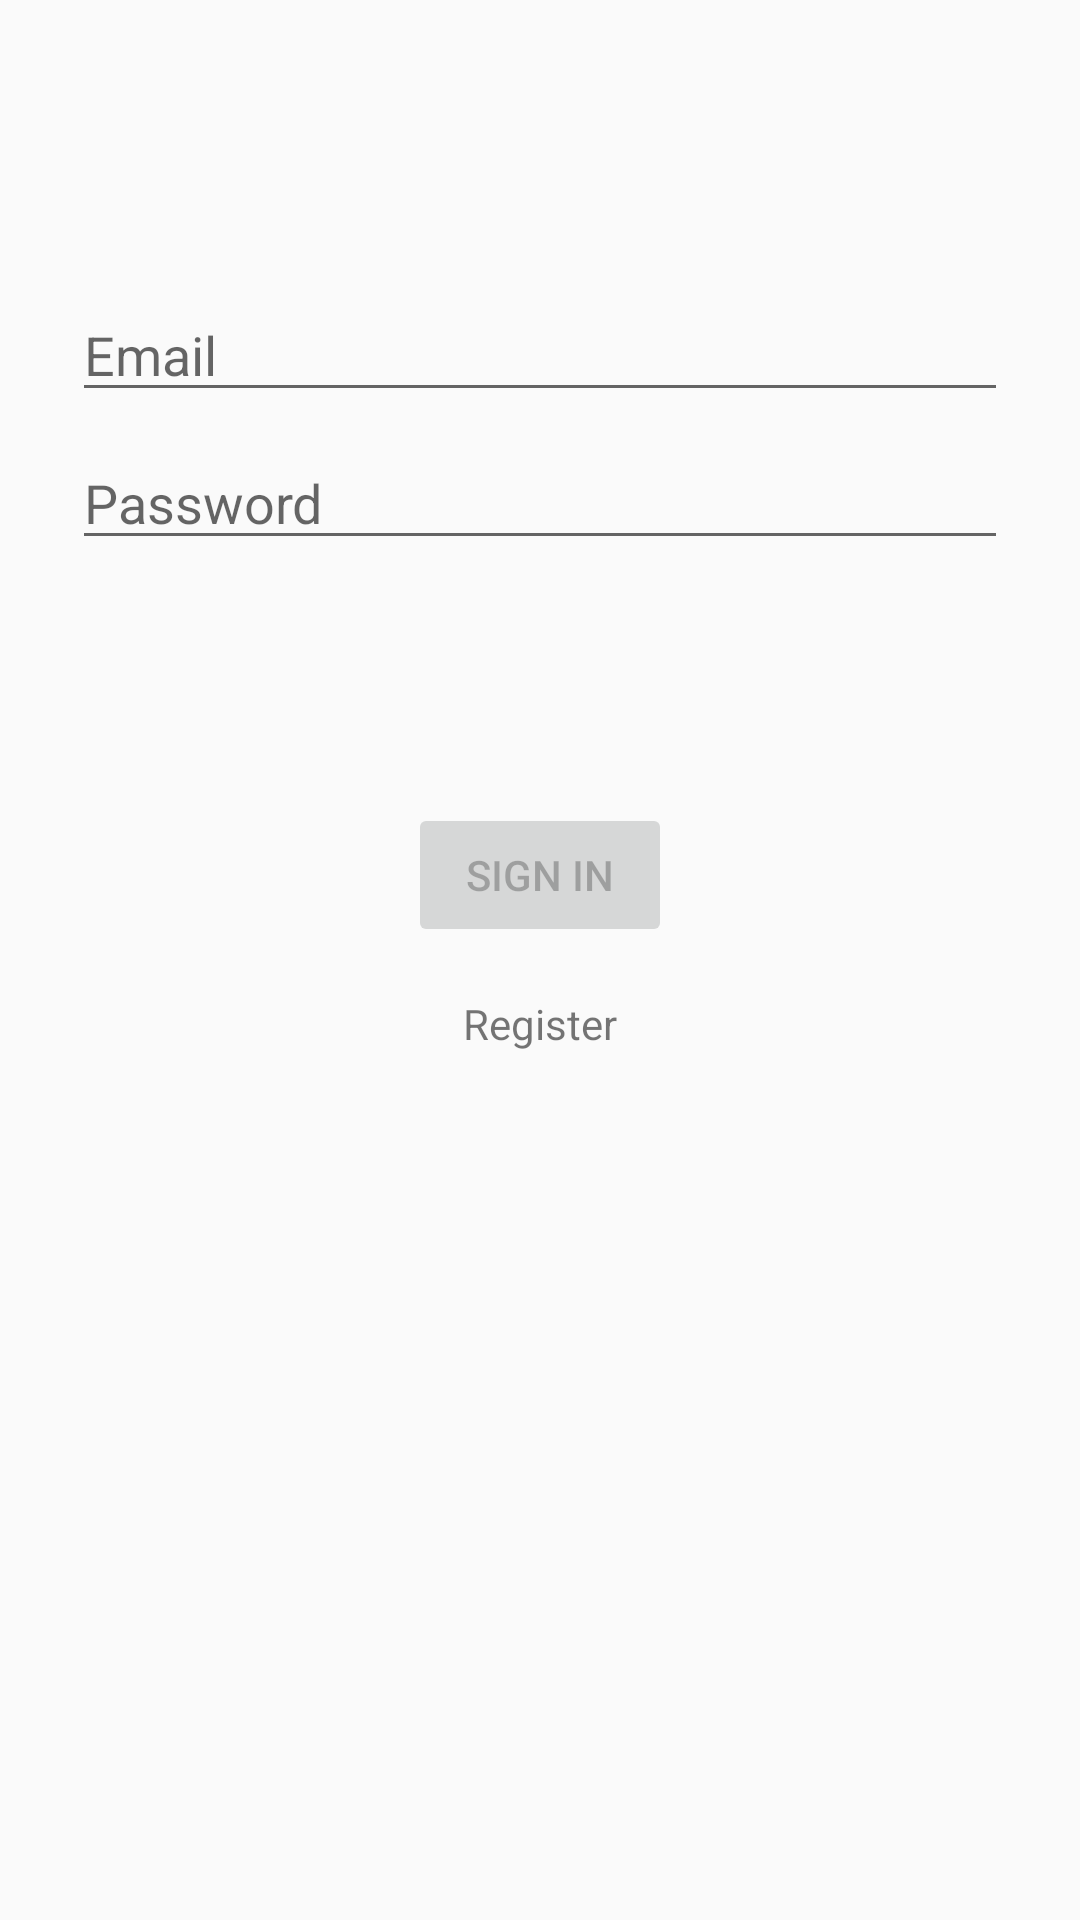

Reconstruct the res/layout file that produces this screen, plus the resources it refers to.
<!-- AndroidManifest.xml: application theme AppTheme -->
<!-- res/layout/activity_login.xml -->
<?xml version="1.0" encoding="utf-8"?>
<android.support.constraint.ConstraintLayout xmlns:android="http://schemas.android.com/apk/res/android"
    xmlns:app="http://schemas.android.com/apk/res-auto"
    xmlns:tools="http://schemas.android.com/tools"
    android:id="@+id/container"
    android:layout_width="match_parent"
    android:layout_height="match_parent"
    android:paddingLeft="@dimen/activity_horizontal_margin"
    android:paddingTop="@dimen/activity_vertical_margin"
    android:paddingRight="@dimen/activity_horizontal_margin"
    android:paddingBottom="@dimen/activity_vertical_margin"
    tools:context=".ui.login.LoginActivity">

    <EditText
        android:id="@+id/username"
        android:layout_width="0dp"
        android:layout_height="wrap_content"
        android:layout_marginStart="24dp"
        android:layout_marginTop="96dp"
        android:layout_marginEnd="24dp"

        android:hint="@string/prompt_email"
        android:inputType="textEmailAddress"
        android:selectAllOnFocus="true"
        app:layout_constraintEnd_toEndOf="parent"
        app:layout_constraintStart_toStartOf="parent"
        app:layout_constraintTop_toTopOf="parent" />

    <EditText
        android:id="@+id/password"
        android:layout_width="0dp"
        android:layout_height="wrap_content"
        android:layout_marginStart="24dp"
        android:layout_marginTop="8dp"
        android:layout_marginEnd="24dp"

        android:hint="@string/prompt_password"
        android:imeActionLabel="@string/action_sign_in_short"
        android:imeOptions="actionDone"
        android:inputType="textPassword"
        android:selectAllOnFocus="true"
        app:layout_constraintEnd_toEndOf="parent"
        app:layout_constraintStart_toStartOf="parent"
        app:layout_constraintTop_toBottomOf="@+id/username" />

    <Button
        android:id="@+id/login"
        android:layout_width="wrap_content"
        android:layout_height="wrap_content"
        android:layout_gravity="start"
        android:layout_marginStart="48dp"
        android:layout_marginTop="16dp"
        android:layout_marginEnd="48dp"
        android:layout_marginBottom="64dp"
        android:enabled="false"
        android:text="@string/action_sign_in"
        app:layout_constraintBottom_toBottomOf="parent"
        app:layout_constraintEnd_toEndOf="parent"
        app:layout_constraintStart_toStartOf="parent"
        app:layout_constraintTop_toBottomOf="@+id/password"
        app:layout_constraintVertical_bias="0.2" />

    <ProgressBar
        android:id="@+id/loading"
        android:layout_width="wrap_content"
        android:layout_height="wrap_content"
        android:layout_gravity="center"
        android:layout_marginStart="32dp"
        android:layout_marginTop="64dp"
        android:layout_marginEnd="32dp"
        android:layout_marginBottom="64dp"
        android:visibility="gone"
        app:layout_constraintBottom_toBottomOf="parent"
        app:layout_constraintEnd_toEndOf="@+id/password"
        app:layout_constraintStart_toStartOf="@+id/password"
        app:layout_constraintTop_toTopOf="parent"
        app:layout_constraintVertical_bias="0.3" />

    <TextView
        android:id="@+id/login_register"
        android:layout_width="wrap_content"
        android:layout_height="wrap_content"
        android:layout_marginStart="8dp"
        android:layout_marginTop="16dp"
        android:layout_marginEnd="8dp"
        android:text="@string/action_register"
        app:layout_constraintEnd_toEndOf="parent"
        app:layout_constraintStart_toStartOf="parent"
        app:layout_constraintTop_toBottomOf="@+id/login" />
</android.support.constraint.ConstraintLayout>
<!-- resources referenced by this layout -->
<resources>
  <string name="action_register">Register</string>
  <string name="action_sign_in">Sign In</string>
  <string name="action_sign_in_short">Sign in</string>
  <string name="prompt_email">Email</string>
  <string name="prompt_password">Password</string>
  <style name="AppTheme" parent="Theme.AppCompat.Light.DarkActionBar">
          
          <item name="colorPrimary">@color/colorPrimary</item>
          <item name="colorPrimaryDark">@color/colorPrimaryDark</item>
          <item name="colorAccent">@color/colorAccent</item>
      </style>
  <!-- not gathered from this repository: default colours our renderer supplied (Android Studio template values) -->
  <color name="colorPrimary">#FF6200EE</color>
  <color name="colorPrimaryDark">#FF3700B3</color>
  <color name="colorAccent">#FF03DAC5</color>
</resources>
